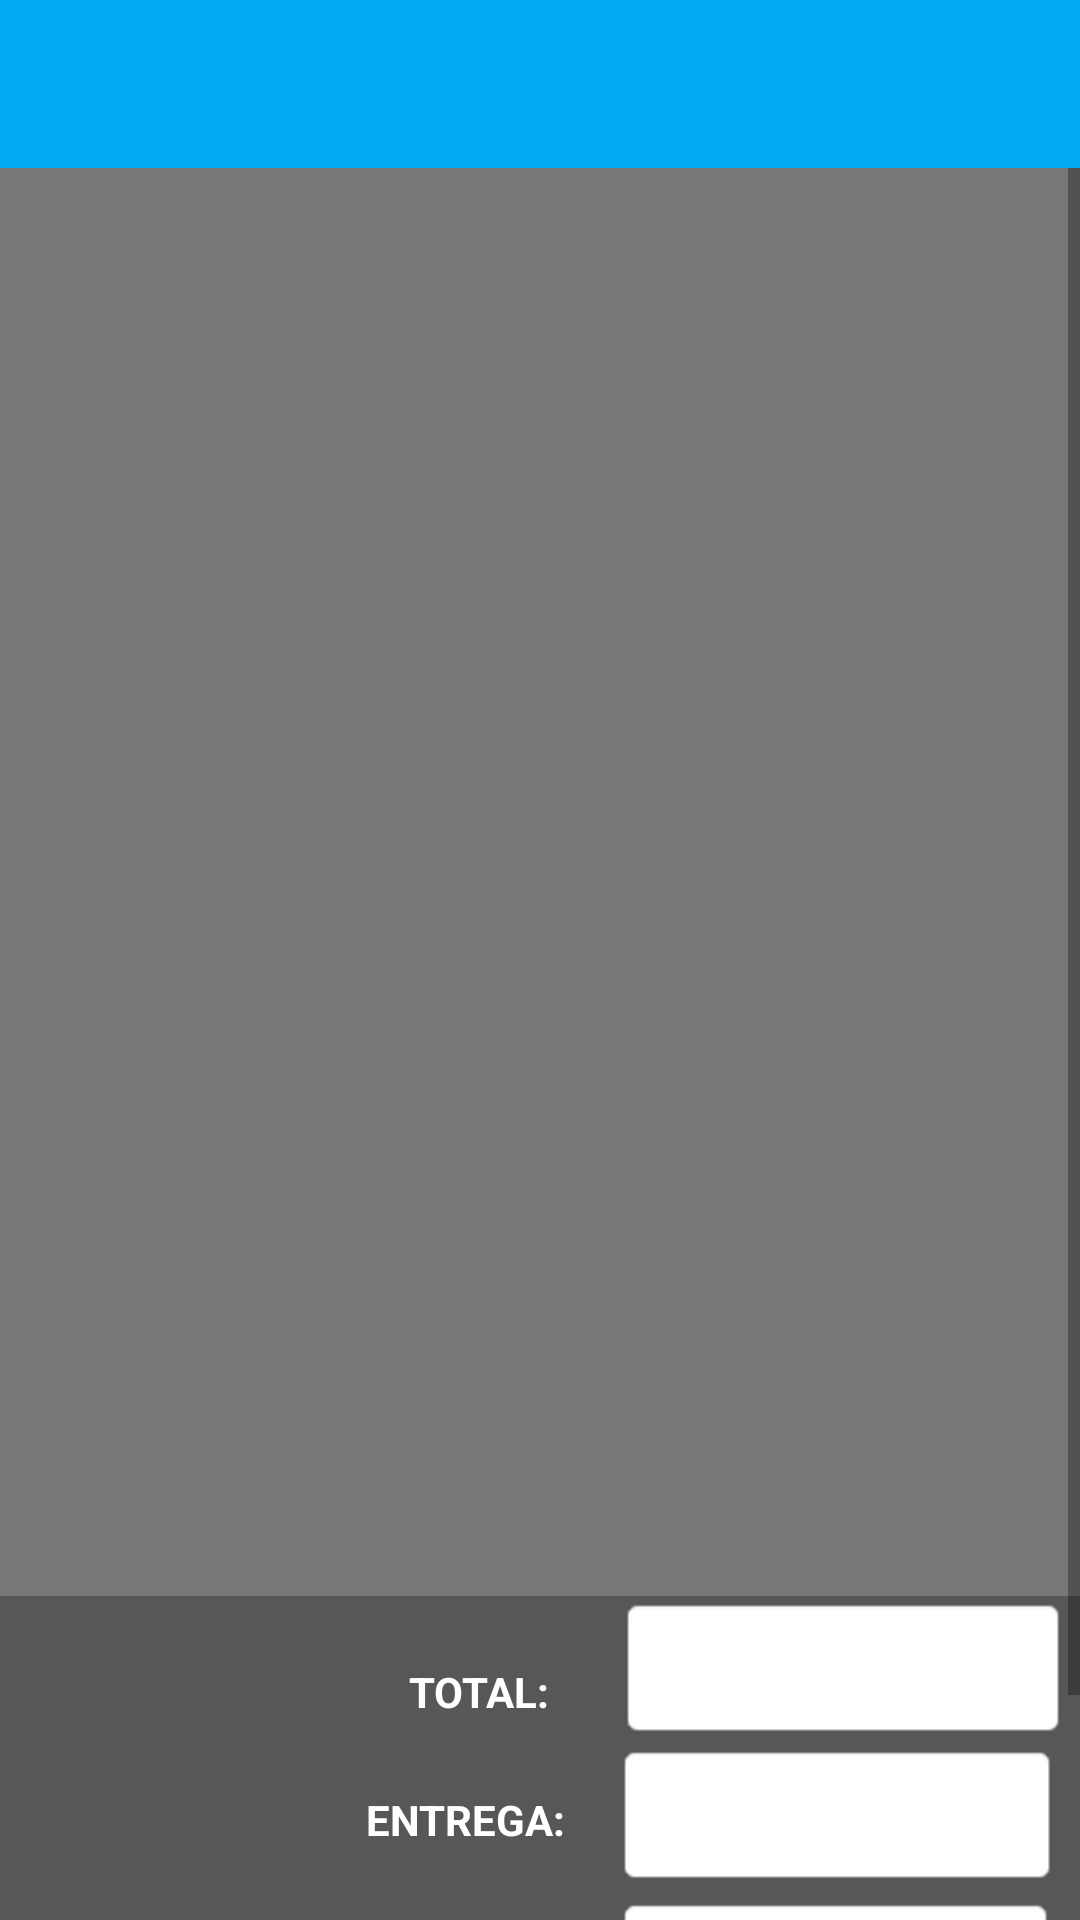

Layout XML and referenced resources for this Android screen:
<!-- AndroidManifest.xml: application theme Theme.Mercado -->
<!-- res/layout/activity_cuenta_corriente.xml -->
<?xml version="1.0" encoding="utf-8"?>
<LinearLayout xmlns:android="http://schemas.android.com/apk/res/android"
    xmlns:app="http://schemas.android.com/apk/res-auto"
    xmlns:tools="http://schemas.android.com/tools"
    android:layout_width="match_parent"
    android:layout_height="match_parent"
    android:background="#575757"
    android:orientation="vertical"
    tools:context=".CuentaCorriente">

    <androidx.appcompat.widget.Toolbar
        android:id="@+id/toolbarDetalleCC"
        android:layout_width="match_parent"
        android:layout_height="wrap_content"
        android:background="@color/purple_200"
        android:minHeight="?attr/actionBarSize"
        android:theme="?attr/actionBarTheme" />



    <ScrollView
        android:layout_width="match_parent"
        android:layout_height="match_parent">

        <LinearLayout
            android:layout_width="match_parent"
            android:layout_height="wrap_content"
            android:orientation="vertical">

            <androidx.recyclerview.widget.RecyclerView
                android:id="@+id/lsitaCC"
                android:layout_width="match_parent"
                android:layout_height="476dp"
                android:background="#777777" />

            <LinearLayout
                android:layout_width="355dp"
                android:layout_height="49dp"
                android:orientation="horizontal">

                <TextView
                    android:id="@+id/textView31"
                    android:layout_width="206dp"
                    android:layout_height="wrap_content"
                    android:layout_marginTop="10dp"
                    android:text="TOTAL:       "
                    android:textAlignment="viewEnd"
                    android:textColor="#FFFFFF"
                    android:textStyle="bold" />

                <TextView
                    android:id="@+id/txtTotalCuentaCorriente"
                    android:layout_width="150dp"
                    android:layout_height="48dp"
                    android:layout_marginRight="20dp"
                    android:background="@android:drawable/editbox_background"
                    android:textAlignment="center"
                    android:textColor="#020202"
                    android:textSize="20sp"
                    android:textStyle="bold" />
            </LinearLayout>

            <LinearLayout
                android:layout_width="353dp"
                android:layout_height="51dp"
                android:orientation="horizontal">

                <TextView
                    android:id="@+id/textView33"
                    android:layout_width="278dp"
                    android:layout_height="wrap_content"
                    android:layout_weight="1"
                    android:text="ENTREGA:     "
                    android:textAlignment="textEnd"
                    android:textColor="#FFFFFF"
                    android:textStyle="bold" />

                <EditText
                    android:id="@+id/txtEntrega"
                    android:layout_width="148dp"
                    android:layout_height="48dp"
                    android:background="@android:drawable/editbox_background"
                    android:inputType="numberSigned"
                    android:textAlignment="center"
                    android:textColor="#000000"
                    android:textStyle="bold"
                    tools:ignore="SpeakableTextPresentCheck" />

            </LinearLayout>

            <LinearLayout
                android:layout_width="352dp"
                android:layout_height="46dp"
                android:orientation="horizontal">

                <TextView
                    android:id="@+id/textView36"
                    android:layout_width="205dp"
                    android:layout_height="wrap_content"
                    android:text="VUELTO:      "
                    android:textAlignment="textEnd"
                    android:textColor="#FFFFFF"
                    android:textStyle="bold" />

                <EditText
                    android:id="@+id/txtVuelto"
                    android:layout_width="126dp"
                    android:layout_height="match_parent"
                    android:layout_weight="1"
                    android:background="@android:drawable/editbox_background"
                    android:ems="10"
                    android:enabled="false"
                    android:inputType="numberDecimal"
                    android:textAlignment="center"
                    android:textColor="#000000"
                    android:textStyle="bold"
                    tools:ignore="SpeakableTextPresentCheck,TouchTargetSizeCheck" />

            </LinearLayout>

            <Button
                android:id="@+id/btnCobrar"
                android:layout_width="match_parent"
                android:layout_height="wrap_content"
                android:layout_marginLeft="10dp"
                android:layout_marginRight="10dp"
                android:backgroundTint="#4CAF50"
                android:minHeight="48dp"
                android:text="COBRAR"
                android:textColor="#FFFFFF"
                app:cornerRadius="20dp"
                tools:ignore="TouchTargetSizeCheck,TouchTargetSizeCheck" />
        </LinearLayout>
    </ScrollView>

</LinearLayout>
<!-- resources referenced by this layout -->
<resources>
  <color name="purple_200">#03A9F4</color>
  <style name="Theme.Mercado" parent="Theme.MaterialComponents.DayNight.NoActionBar">
          
          <item name="colorPrimary">@color/colorWhite</item>
          <item name="colorPrimaryVariant">@color/purple_700</item>
          <item name="colorOnPrimary">@color/white</item>
          
          <item name="colorSecondary">@color/teal_200</item>
          <item name="colorSecondaryVariant">@color/teal_700</item>
          <item name="colorOnSecondary">#FFFEFE</item>
          
          <item name="android:statusBarColor" tools:targetApi="l">?attr/colorPrimaryVariant</item>
          
      </style>
  <color name="colorWhite">#3F51B5</color>
  <color name="purple_700">#FF3700B3</color>
  <color name="white">#FFFFFFFF</color>
  <color name="teal_200">#FF03DAC5</color>
  <color name="teal_700">#FF018786</color>
</resources>
